Run: headless pygame with SDL's dummy video driver; simulated clock (each Clock.tick advances the game by its frame time, no real sleeping); random seed 0; keys injected as events and as key.get_pressed() state; no mouse input; restart key R tapped at the start of phases 3 and 4.
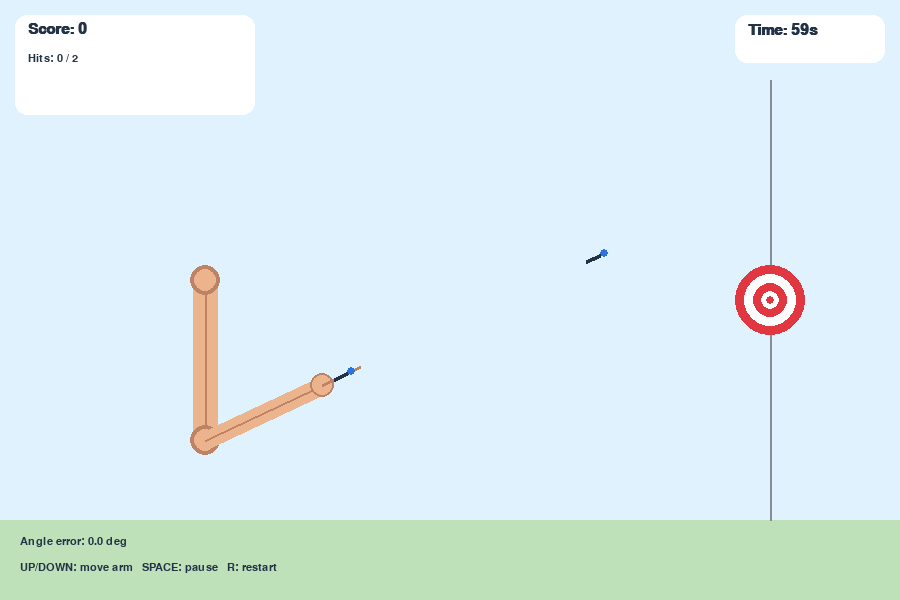
Frame 1 of 4 · flips 1–60 · no input
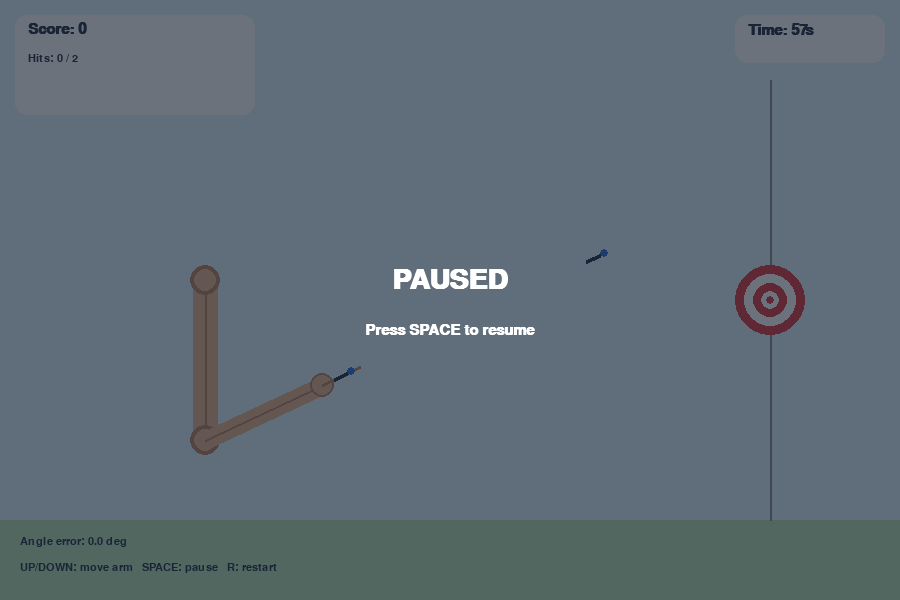
Frame 2 of 4 · flips 61–180 · tapped SPACE, RETURN · held RIGHT (→), D
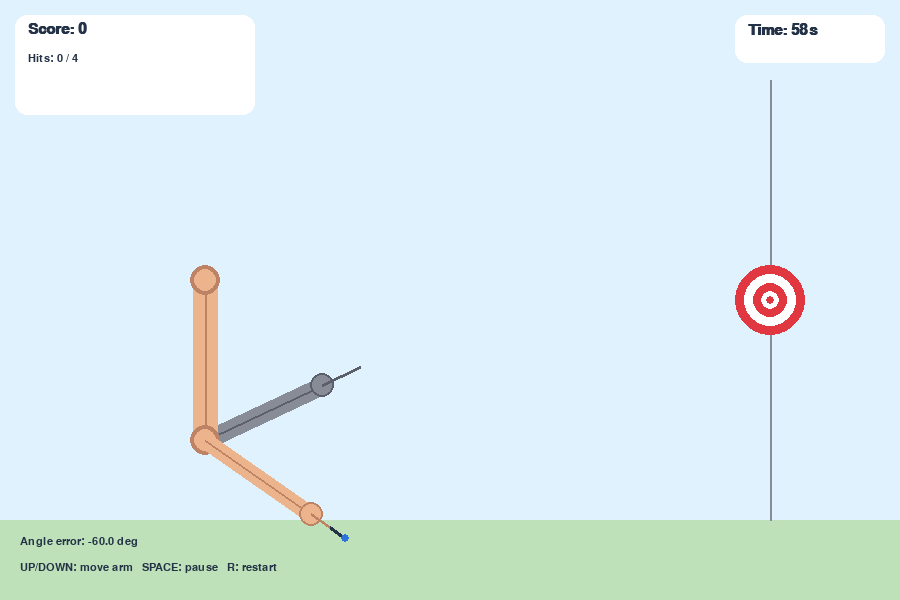
Frame 3 of 4 · flips 181–300 · tapped R · held DOWN (↓), S
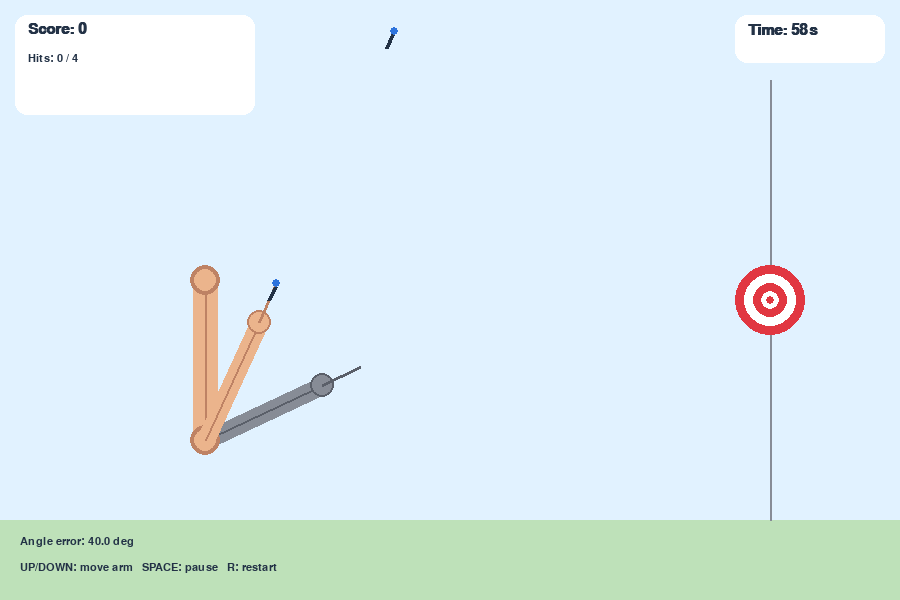
Frame 4 of 4 · flips 301–420 · tapped R · held LEFT (←), A, UP (↑), W

The pygame program that drew these frames:


import math
import random
import pygame

# GAME SETTINGS
WIDTH, HEIGHT = 900, 600
FPS = 60

BG = (225, 242, 255)
DARK = (35, 50, 70)
BLUE = (45, 115, 220)
WHITE = (255, 255, 255)
RED = (225, 55, 65)
GREY = (135, 140, 150)
SKIN = (235, 180, 140)
SKIN_OUTLINE = (190, 130, 100)

TARGET_X = 770
TARGET_RADIUS = 35
TARGET_MOVE_INTERVAL = 5
DART_INTERVAL = 0.45
DART_SPEED = 600
GAME_DURATION = 60

SHOULDER = (205, 280)
ELBOW = (205, 440)
FOREARM_LENGTH = 130

# Forearm angle measured from the positive horizontal axis.
# Negative = upward, positive = downward.
MIN_ANGLE = math.radians(-65)
MAX_ANGLE = math.radians(35)
INITIAL_ANGLE = math.radians(-25)

TRAJECTORY_DURATION = 1.5

# INITIALIZE PYGAME
pygame.init()

screen = pygame.display.set_mode((WIDTH, HEIGHT))
pygame.display.set_caption("Rehabilitation Dart Target Game")

clock = pygame.time.Clock()
font = pygame.font.SysFont("Arial", 23, bold=True)
small_font = pygame.font.SysFont("Arial", 17)
big_font = pygame.font.SysFont("Arial", 42, bold=True)


# GAME STATE
def reset_game():
    now = pygame.time.get_ticks() / 1000

    return {
        "score": 0,
        "user_angle": INITIAL_ANGLE,
        "theta_ref": INITIAL_ANGLE,
        "theta_dot_ref": 0.0,
        "trajectory": None,
        "trajectory_start_time": now,
        "trajectory_duration": TRAJECTORY_DURATION,
        "target_y": HEIGHT // 2,
        "last_target_change": now,
        "last_dart": now,
        "darts": [],
        "start_time": now,
        "paused": False,
        "game_over": False,
        "hits": 0,
        "shots": 0,
    }


game = reset_game()


# HELPER FUNCTIONS
def draw_text(text, x, y, font_obj, color=DARK, centered=False):
    image = font_obj.render(text, True, color)
    rect = image.get_rect()

    if centered:
        rect.center = (x, y)
    else:
        rect.topleft = (x, y)

    screen.blit(image, rect)


def get_hand_position(angle):
    """Calculate the hand position from the elbow angle."""
    x = ELBOW[0] + FOREARM_LENGTH * math.cos(angle)
    y = ELBOW[1] + FOREARM_LENGTH * math.sin(angle)
    return int(x), int(y)


def calculate_target_angle(target_y):
    """
    Calculate the angle from the elbow to the target.

    Since the dart travels along the forearm's direction,
    this angle makes the dart's path pass through the target.
    """
    dx = TARGET_X - ELBOW[0]
    dy = target_y - ELBOW[1]

    return math.atan2(dy, dx)


def generate_reference_trajectory(theta_start, theta_end, duration):
    """Generate a cubic smoothstep trajectory and its velocity."""

    def trajectory(t):
        s = max(0.0, min(1.0, t / duration))

        blend = 3 * s**2 - 2 * s**3

        theta_ref = (
            theta_start + (theta_end - theta_start) * blend
        )

        if 0.0 < s < 1.0:
            theta_dot_ref = (
                (theta_end - theta_start)
                * (6 * s - 6 * s**2)
                / duration
            )
        else:
            theta_dot_ref = 0.0

        return theta_ref, theta_dot_ref

    return trajectory


def draw_target(x, y):
    pygame.draw.circle(screen, RED, (x, y), TARGET_RADIUS)
    pygame.draw.circle(screen, WHITE, (x, y), 26)
    pygame.draw.circle(screen, RED, (x, y), 17)
    pygame.draw.circle(screen, WHITE, (x, y), 9)
    pygame.draw.circle(screen, RED, (x, y), 4)


def draw_arm(angle, color, outline, alpha=None):
    """
    Draw an arm at the supplied angle.
    The upper arm is vertical and the forearm rotates.
    """
    hand = get_hand_position(angle)

    # Draw upper arm
    pygame.draw.line(
        screen, color, SHOULDER, ELBOW, 25
    )
    pygame.draw.line(
        screen, outline, SHOULDER, ELBOW, 2
    )

    # Shoulder and elbow joints
    pygame.draw.circle(screen, outline, SHOULDER, 15)
    pygame.draw.circle(screen, color, SHOULDER, 11)

    pygame.draw.circle(screen, outline, ELBOW, 15)
    pygame.draw.circle(screen, color, ELBOW, 11)

    # Forearm
    pygame.draw.line(
        screen, color, ELBOW, hand, 20
    )
    pygame.draw.line(
        screen, outline, ELBOW, hand, 2
    )

    # Hand
    pygame.draw.circle(screen, color, hand, 12)
    pygame.draw.circle(screen, outline, hand, 12, 2)

    # Aiming line
    aim_end = (
        int(hand[0] + 42 * math.cos(angle)),
        int(hand[1] + 42 * math.sin(angle)),
    )

    pygame.draw.line(screen, outline, hand, aim_end, 3)

    return hand


def draw_dart(dart):
    x, y = dart["x"], dart["y"]
    angle = dart["angle"]

    tail = (
        int(x - 15 * math.cos(angle)),
        int(y - 15 * math.sin(angle)),
    )
    tip = (
        int(x + 4 * math.cos(angle)),
        int(y + 4 * math.sin(angle)),
    )

    pygame.draw.line(
        screen, DARK, tail, (int(x), int(y)), 4
    )
    pygame.draw.circle(screen, BLUE, tip, 4)


# MAIN GAME LOOP
running = True

while running:
    dt = min(clock.tick(FPS) / 1000, 0.05)
    now = pygame.time.get_ticks() / 1000

    for event in pygame.event.get():
        if event.type == pygame.QUIT:
            running = False

        elif event.type == pygame.KEYDOWN:
            if event.key == pygame.K_ESCAPE:
                running = False

            elif event.key == pygame.K_SPACE:
                if not game["game_over"]:
                    game["paused"] = not game["paused"]

            elif event.key == pygame.K_r:
                game = reset_game()

    keys = pygame.key.get_pressed()

    elapsed = now - game["start_time"]
    time_left = max(0, GAME_DURATION - elapsed)

    # UPDATE GAME
    if not game["paused"] and not game["game_over"]:

        if time_left <= 0:
            game["game_over"] = True

        else:
            # USER-CONTROLLED ARM
            # Arrow keys control the patient's virtual arm (replace with exoskeleton position data eventually)
            if keys[pygame.K_UP]:
                game["user_angle"] -= math.radians(65) * dt

            if keys[pygame.K_DOWN]:
                game["user_angle"] += math.radians(65) * dt

            game["user_angle"] = max(
                MIN_ANGLE,
                min(MAX_ANGLE, game["user_angle"])
            )

            # MOVE TARGET AND GENERATE NEW REFERENCE
            if now - game["last_target_change"] >= TARGET_MOVE_INTERVAL:

                theta_start = game["theta_ref"]

                game["target_y"] = random.randint(100, HEIGHT - 100)

                theta_end = calculate_target_angle(
                    game["target_y"]
                )

                theta_end = max(
                    MIN_ANGLE,
                    min(MAX_ANGLE, theta_end)
                )

                game["trajectory"] = generate_reference_trajectory(
                    theta_start,
                    theta_end,
                    game["trajectory_duration"]
                )

                game["trajectory_start_time"] = now
                game["last_target_change"] = now

            # UPDATE REFERENCE ANGLE AND VELOCITY
            if game["trajectory"] is not None:
                trajectory_time = (
                    now - game["trajectory_start_time"]
                )

                (
                    game["theta_ref"],
                    game["theta_dot_ref"]
                ) = game["trajectory"](trajectory_time)

            # AUTOMATICALLY FIRE FROM THE USER-CONTROLLED HAND
            if now - game["last_dart"] >= DART_INTERVAL:

                hand_x, hand_y = get_hand_position(
                    game["user_angle"]
                )

                game["darts"].append({
                    "x": float(hand_x),
                    "y": float(hand_y),
                    "angle": game["user_angle"],
                })

                game["last_dart"] = now
                game["shots"] += 1

            # UPDATE DART POSITIONS AND DETECT HITS
            remaining_darts = []

            for dart in game["darts"]:
                dart["x"] += (
                    DART_SPEED * math.cos(dart["angle"]) * dt
                )
                dart["y"] += (
                    DART_SPEED * math.sin(dart["angle"]) * dt
                )

                dx = dart["x"] - TARGET_X
                dy = dart["y"] - game["target_y"]

                if math.hypot(dx, dy) <= TARGET_RADIUS:
                    game["score"] += 10
                    game["hits"] += 1
                    continue

                if (
                    -20 <= dart["x"] <= WIDTH + 20
                    and -20 <= dart["y"] <= HEIGHT + 20
                ):
                    remaining_darts.append(dart)

            game["darts"] = remaining_darts


    # DRAW GAME
    screen.fill(BG)

    # Ground
    pygame.draw.rect(
        screen, (190, 225, 185),
        (0, 520, WIDTH, HEIGHT - 520)
    )

    # Target travel range
    pygame.draw.line(
        screen, GREY, (TARGET_X, 80), (TARGET_X, 520), 2
    )

    # Target
    draw_target(TARGET_X, game["target_y"])

    # REFERENCE ARM FIRST (GREY)
    # Draw underneath the user arm so both remain visible.
    draw_arm(
        game["theta_ref"],
        GREY,
        (90, 95, 105)
    )

    # USER ARM SECOND (SKIN COLOUR)
    draw_arm(
        game["user_angle"],
        SKIN,
        SKIN_OUTLINE
    )

    # Darts
    for dart in game["darts"]:
        draw_dart(dart)

    # DISPLAY FEEDBACK
    pygame.draw.rect(
        screen, WHITE, (15, 15, 240, 100),
        border_radius=12
    )

    draw_text(f"Score: {game['score']}", 28, 22, font)
    draw_text(
        f"Hits: {game['hits']} / {game['shots']}",
        28, 53, small_font
    )

    pygame.draw.rect(
        screen, WHITE, (WIDTH - 165, 15, 150, 48),
        border_radius=12
    )
    draw_text(f"Time: {int(time_left)}s", WIDTH - 152, 23, font)

    # Controller signals
    error = game["theta_ref"] - game["user_angle"]

    draw_text(
        f"Angle error: {math.degrees(error):.1f} deg",
        20, HEIGHT - 64, small_font, DARK
    )

    draw_text(
        "UP/DOWN: move arm   SPACE: pause   R: restart",
        20, HEIGHT - 38, small_font
    )

    # Pause overlay
    if game["paused"]:
        overlay = pygame.Surface(
            (WIDTH, HEIGHT), pygame.SRCALPHA
        )
        overlay.fill((20, 30, 45, 160))
        screen.blit(overlay, (0, 0))

        draw_text(
            "PAUSED", WIDTH // 2, HEIGHT // 2 - 20,
            big_font, WHITE, centered=True
        )
        draw_text(
            "Press SPACE to resume",
            WIDTH // 2, HEIGHT // 2 + 30,
            font, WHITE, centered=True
        )

    # Game over
    if game["game_over"]:
        overlay = pygame.Surface(
            (WIDTH, HEIGHT), pygame.SRCALPHA
        )
        overlay.fill((20, 30, 45, 190))
        screen.blit(overlay, (0, 0))

        accuracy = (
            100 * game["hits"] / game["shots"]
            if game["shots"] else 0
        )

        draw_text(
            "TIME'S UP!", WIDTH // 2, HEIGHT // 2 - 80,
            big_font, WHITE, centered=True
        )
        draw_text(
            f"Final score: {game['score']}",
            WIDTH // 2, HEIGHT // 2 - 20,
            font, WHITE, centered=True
        )
        draw_text(
            f"Accuracy: {accuracy:.1f}%",
            WIDTH // 2, HEIGHT // 2 + 20,
            font, WHITE, centered=True
        )
        draw_text(
            "Press R to play again",
            WIDTH // 2, HEIGHT // 2 + 70,
            font, WHITE, centered=True
        )

    pygame.display.flip()

pygame.quit()
